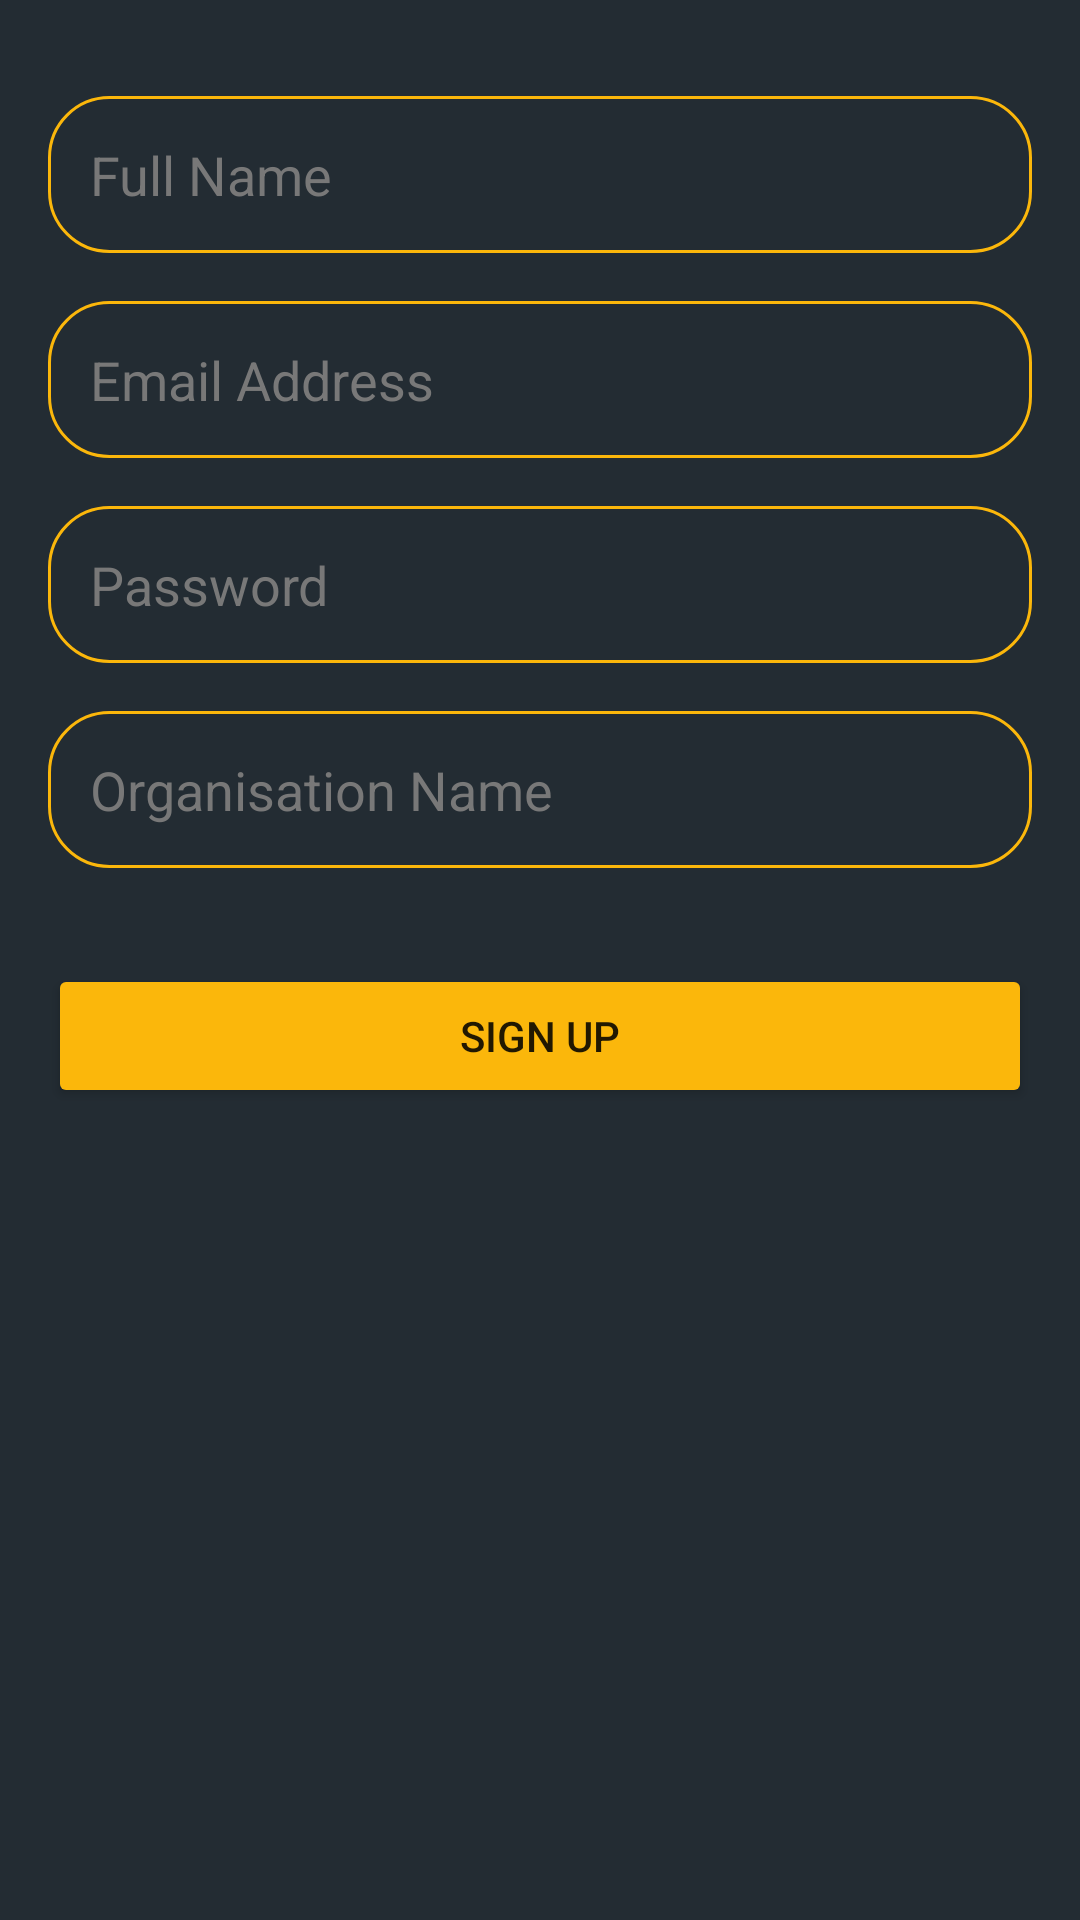

Android layout source for this screen:
<!-- AndroidManifest.xml: application theme Theme.Quizbee -->
<!-- res/layout/activity_register.xml -->
<?xml version="1.0" encoding="utf-8"?>
<androidx.constraintlayout.widget.ConstraintLayout xmlns:android="http://schemas.android.com/apk/res/android"
    xmlns:app="http://schemas.android.com/apk/res-auto"
    xmlns:tools="http://schemas.android.com/tools"
    android:layout_width="match_parent"
    android:layout_height="match_parent"
    android:background="@color/gunmetal"
    android:fadeScrollbars="true"
    tools:context=".Register">

    <LinearLayout
        android:layout_width="match_parent"
        android:layout_height="match_parent"
        android:layout_marginTop="16dp"
        android:background="@color/gunmetal"
        android:orientation="vertical"
        app:layout_constraintBottom_toBottomOf="parent"
        app:layout_constraintEnd_toEndOf="parent"
        app:layout_constraintStart_toStartOf="parent"
        app:layout_constraintTop_toTopOf="parent">

        <EditText
            android:id="@+id/editTextName"
            android:layout_width="match_parent"
            android:layout_height="wrap_content"
            android:layout_marginStart="16dp"
            android:layout_marginTop="16dp"
            android:layout_marginEnd="16dp"
            android:layout_marginBottom="16dp"
            android:background="@drawable/textbox"
            android:ems="10"
            android:hint="Full Name"
            android:importantForAutofill="no"
            android:inputType="textPersonName"
            android:padding="14dp"
            android:textColor="@color/white"
            android:textColorHint="#787878" />

        <EditText
            android:id="@+id/editTextEmail"
            android:layout_width="match_parent"
            android:layout_height="wrap_content"
            android:layout_marginStart="16dp"
            android:layout_marginEnd="16dp"
            android:layout_marginBottom="16dp"
            android:background="@drawable/textbox"
            android:ems="10"
            android:hint="Email Address"
            android:importantForAutofill="no"
            android:inputType="textEmailAddress"
            android:padding="14dp"
            android:textColor="@color/white"
            android:textColorHint="#787878" />

        <EditText
            android:id="@+id/editTextPassword"
            android:layout_width="match_parent"
            android:layout_height="wrap_content"
            android:layout_marginStart="16dp"
            android:layout_marginEnd="16dp"
            android:layout_marginBottom="16dp"
            android:background="@drawable/textbox"
            android:ems="10"
            android:hint="Password"
            android:importantForAutofill="no"
            android:inputType="textPassword"
            android:padding="14dp"
            android:textColor="@color/white"
            android:textColorHint="#787878" />

        <EditText
            android:id="@+id/editTextUniversity"
            android:layout_width="match_parent"
            android:layout_height="wrap_content"
            android:layout_marginStart="16dp"
            android:layout_marginEnd="16dp"
            android:layout_marginBottom="16dp"
            android:background="@drawable/textbox"
            android:ems="10"
            android:hint="Organisation Name"
            android:importantForAutofill="no"
            android:inputType="textPersonName"
            android:padding="14dp"
            android:textColor="@color/white"
            android:textColorHint="#787878" />

        <Button
            android:id="@+id/signup"
            android:layout_width="match_parent"
            android:layout_height="wrap_content"
            android:layout_margin="16dp"
            android:backgroundTint="@color/yellow"
            android:padding="12dp"
            android:text="@string/sign_up"
            android:onClick="signup_account"
            app:cornerRadius="25dp" />

    </LinearLayout>


</androidx.constraintlayout.widget.ConstraintLayout>
<!-- resources referenced by this layout -->
<resources>
  <color name="gunmetal">#232C33</color>
  <color name="white">#FFFFFFFF</color>
  <color name="yellow">#FBB70B</color>
  <!-- drawable textbox (drawable) -->
  <?xml version="1.0" encoding="utf-8"?>
  <shape xmlns:android="http://schemas.android.com/apk/res/android">
      <stroke
          android:width="1dp"
          android:color="#FBB70B" />
      <corners
          android:radius="20dp"/>
  </shape>
  <string name="sign_up">Sign Up</string>
  <style name="Theme.Quizbee" parent="Theme.MaterialComponents.DayNight.DarkActionBar">
          
          <item name="colorPrimary">@color/yellow</item>
          <item name="colorPrimaryVariant">@color/yellow</item>
          <item name="colorOnPrimary">@color/white</item>
          
          <item name="colorSecondary">@color/yellow</item>
          <item name="colorSecondaryVariant">@color/yellow</item>
          <item name="colorOnSecondary">@color/gunmetal</item>
          
          <item name="android:statusBarColor" tools:targetApi="l">@color/yellow</item>
          
      </style>
</resources>
